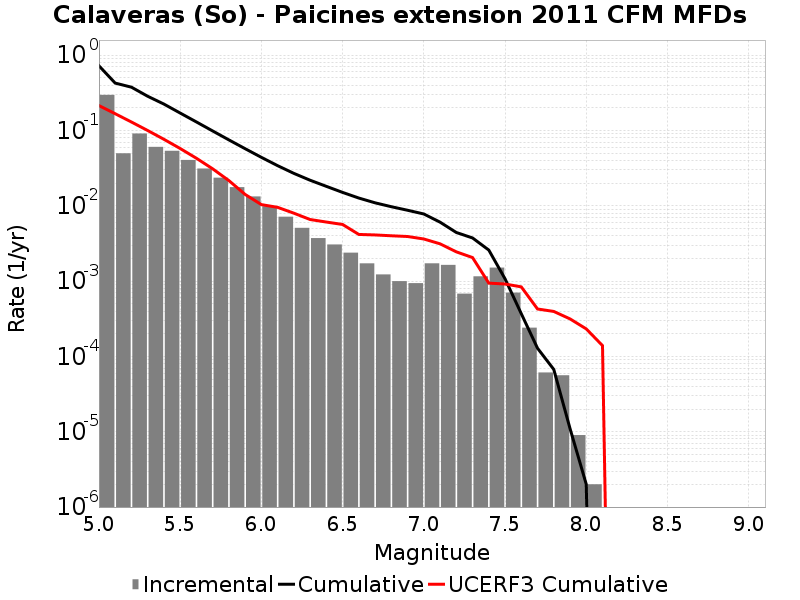

The file beside this chart, header and first rows:
Magnitude, Incremental Rate, Cumulative Rate, UCERF3 Cumulative Rate
5.05, 0.2966, 0.7218, 0.2137
5.15, 0.04972, 0.4252, 0.1667
5.25, 0.09105, 0.3755, 0.1294
5.35, 0.06051, 0.2844, 0.09981
5.45, 0.05365, 0.2239, 0.07628
5.55, 0.04057, 0.1703, 0.05759
5.65, 0.0312, 0.1297, 0.04275
5.75, 0.02358, 0.09848, 0.03095
5.85, 0.01766, 0.0749, 0.02159
5.95, 0.0133, 0.05724, 0.01414
6.05, 0.009868, 0.04394, 0.01036
6.15, 0.007153, 0.03407, 0.009532
6.25, 0.005091, 0.02692, 0.007971
6.35, 0.003721, 0.02183, 0.006569
6.45, 0.003062, 0.01811, 0.00608
6.55, 0.002383, 0.01504, 0.005647
6.65, 0.001719, 0.01266, 0.004162
6.75, 0.001226, 0.01094, 0.004099
6.85, 9.979932E-4, 0.009716, 0.003996
6.95, 9.388157E-4, 0.008718, 0.003908
7.05, 0.00172, 0.007779, 0.003623
7.15, 0.00164, 0.006059, 0.003125
7.25, 6.8104255E-4, 0.004419, 0.002446
7.35, 0.001156, 0.003738, 0.002053
7.45, 0.00151, 0.002582, 9.3939673E-4
7.55, 7.031088E-4, 0.001072, 9.147618E-4
7.65, 2.4072197E-4, 3.6910703E-4, 8.3802635E-4
7.75, 6.11835E-5, 1.2838506E-4, 4.2622484E-4
7.85, 5.616846E-5, 6.720155E-5, 3.954782E-4
7.95, 9.027074E-6, 1.103309E-5, 3.14912E-4
8.05, 2.0060165E-6, 2.0060165E-6, 2.3191649E-4
8.15, 0.0, 0.0, 1.3910608E-4
8.25, 0.0, 0.0, 0.0
8.35, 0.0, 0.0, 0.0
8.45, 0.0, 0.0, 0.0
8.55, 0.0, 0.0, 0.0
8.65, 0.0, 0.0, 0.0
8.75, 0.0, 0.0, 0.0
8.85, 0.0, 0.0, 0.0
8.95, 0.0, 0.0, 0.0
9.05, 0.0, 0.0, 0.0
